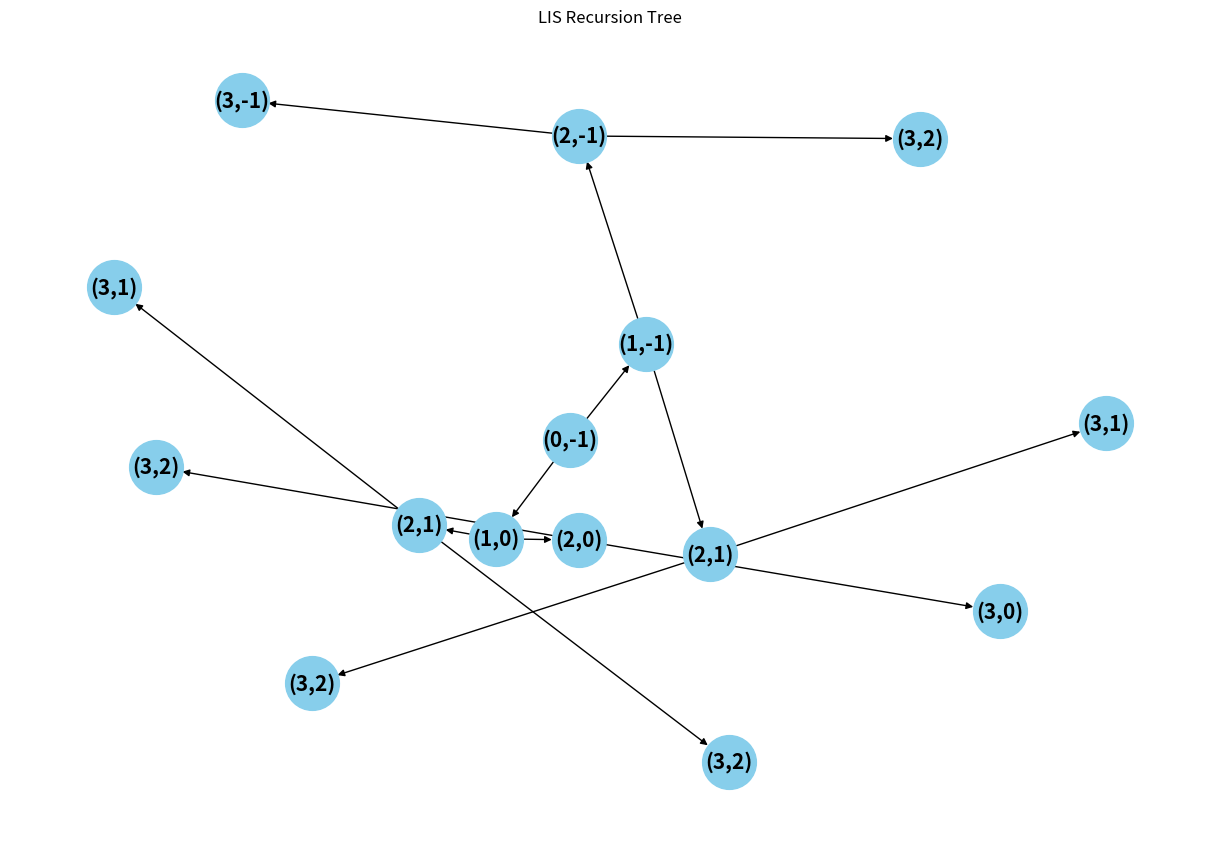

Write the Python code that produced this figure.
import matplotlib.pyplot as plt
import networkx as nx

def build_lis_graph(nums):
    G = nx.DiGraph()
    node_counter = [0]  # Unique node ID tracker

    def helper(curr_index, prev_index, parent_id=None):
        node_label = f"({curr_index},{prev_index})"
        node_id = node_counter[0]
        node_counter[0] += 1

        G.add_node(node_id, label=node_label)

        if parent_id is not None:
            G.add_edge(parent_id, node_id)

        if curr_index > len(nums) - 1:
            return

        # Exclude case
        helper(curr_index + 1, prev_index, node_id)

        # Include case
        if prev_index == -1 or nums[curr_index] > nums[prev_index]:
            helper(curr_index + 1, curr_index, node_id)

    helper(0, -1)
    return G


def draw_graph(G):
    pos = nx.spring_layout(G, seed=42)  # Layout algorithm
    labels = nx.get_node_attributes(G, 'label')

    plt.figure(figsize=(12, 8))
    nx.draw(G, pos, with_labels=True, labels=labels, node_color='skyblue',
            node_size=1500, font_size=15, font_weight='bold', arrows=True)
    plt.title("LIS Recursion Tree")
    plt.show()


# Run
nums = [1, 2, 3]
graph = build_lis_graph(nums)
draw_graph(graph)
